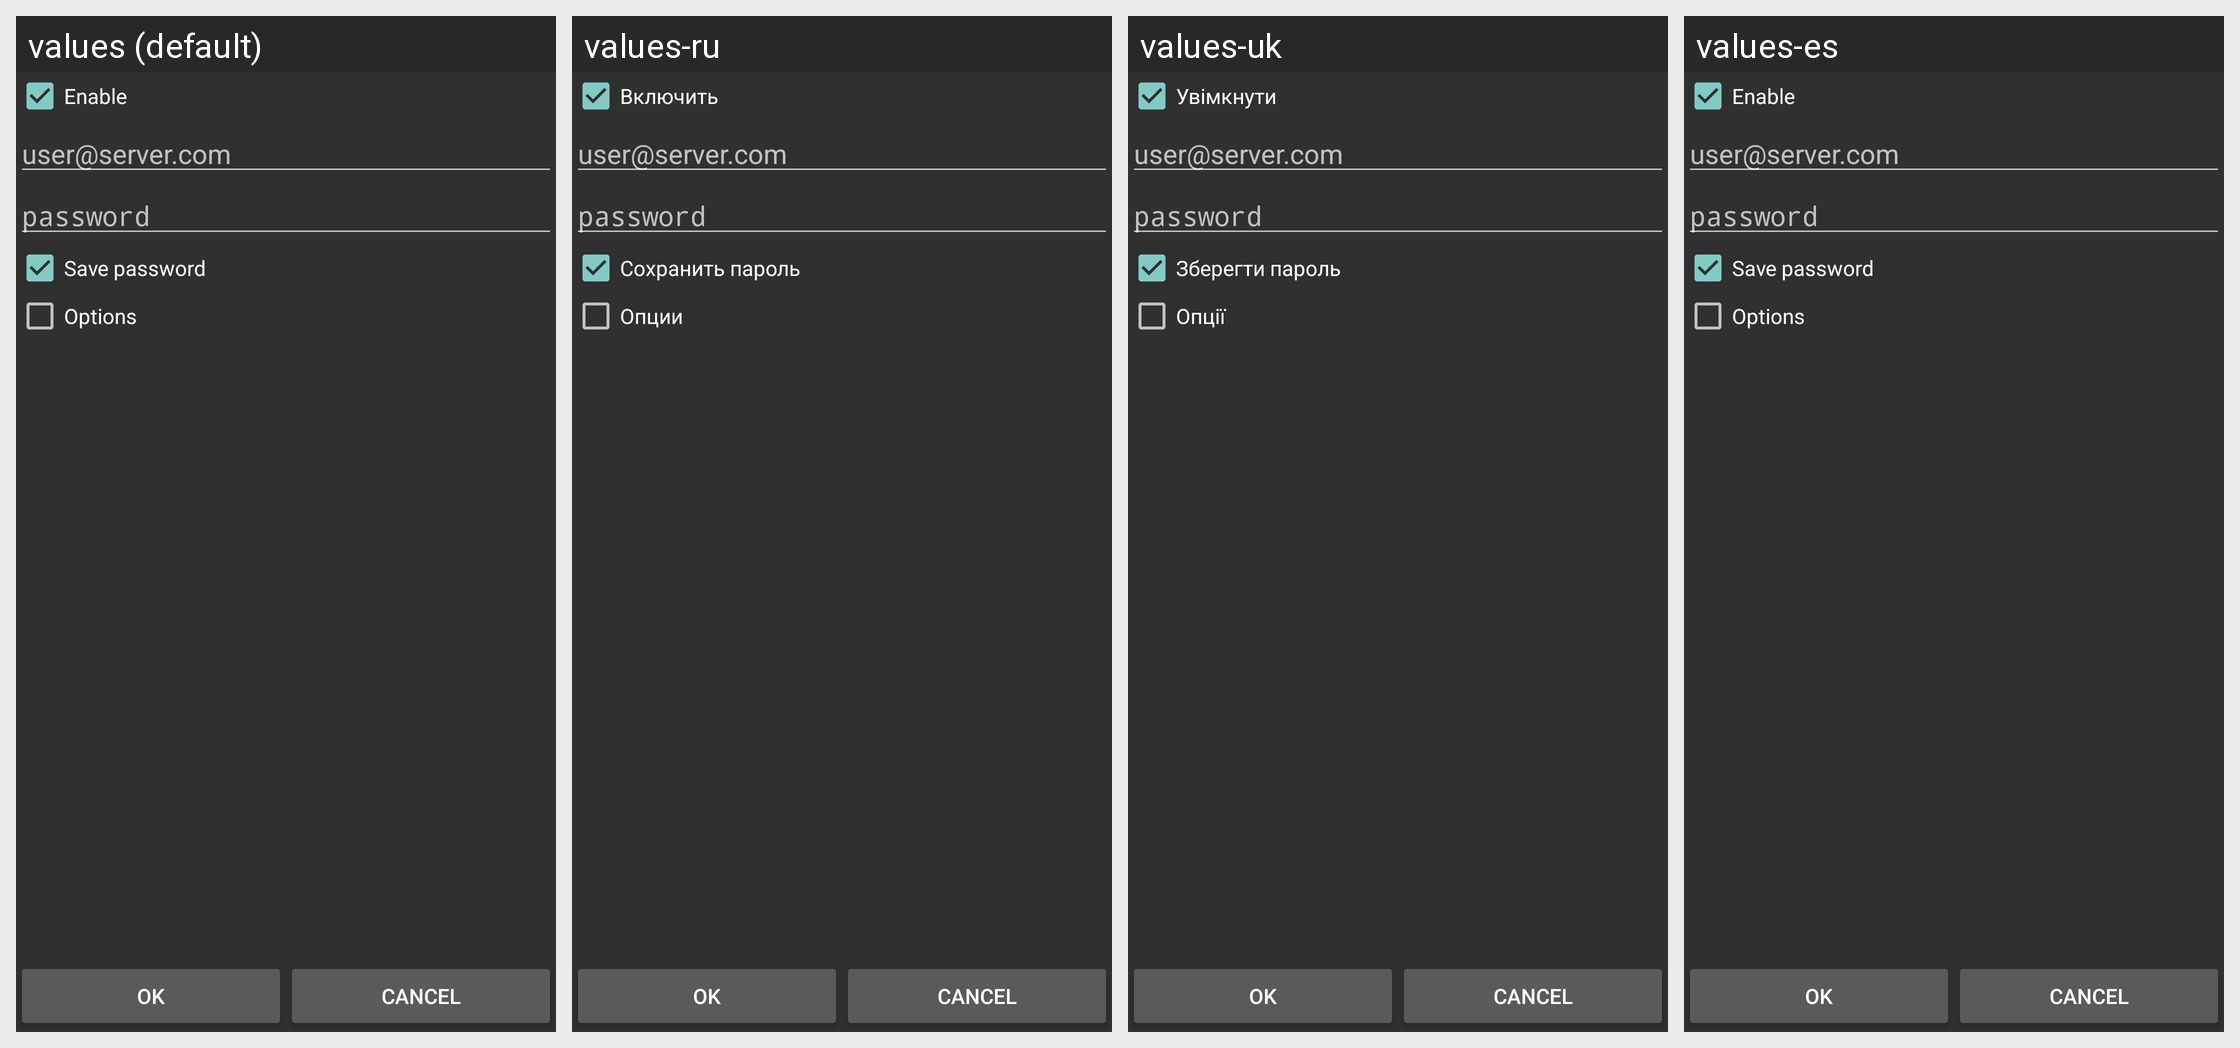

For this localized Android screen grid, give each drawn string resource with its value in every locale shown.
Android screen res/layout/add_account_activity.xml rendered under 4 locales, left to right: values (default), values-ru, values-uk, values-es. Device: Nexus 5 (rendered at 1080×1920; each locale shown at half size, 540×960, under a caption strip naming it); theme AppThemeDark.
Other locales in the repository, not shown: values-bg, values-ca, values-ga.
Strings drawn on this screen, with the default value and each locale's value (text and hints the layout hard-codes, and strings that could not be matched under every locale, appear in the picture but are not listed):

Enable
  values: Enable
  values-ru: Включить
  values-uk: Увімкнути
  values-es: Enable  [not translated; the default value is used]

SavePassword
  values: Save password
  values-ru: Сохранить пароль
  values-uk: Зберегти пароль
  values-es: Save password  [not translated; the default value is used]

Options
  values: Options
  values-ru: Опции
  values-uk: Опції
  values-es: Options  [not translated; the default value is used]
